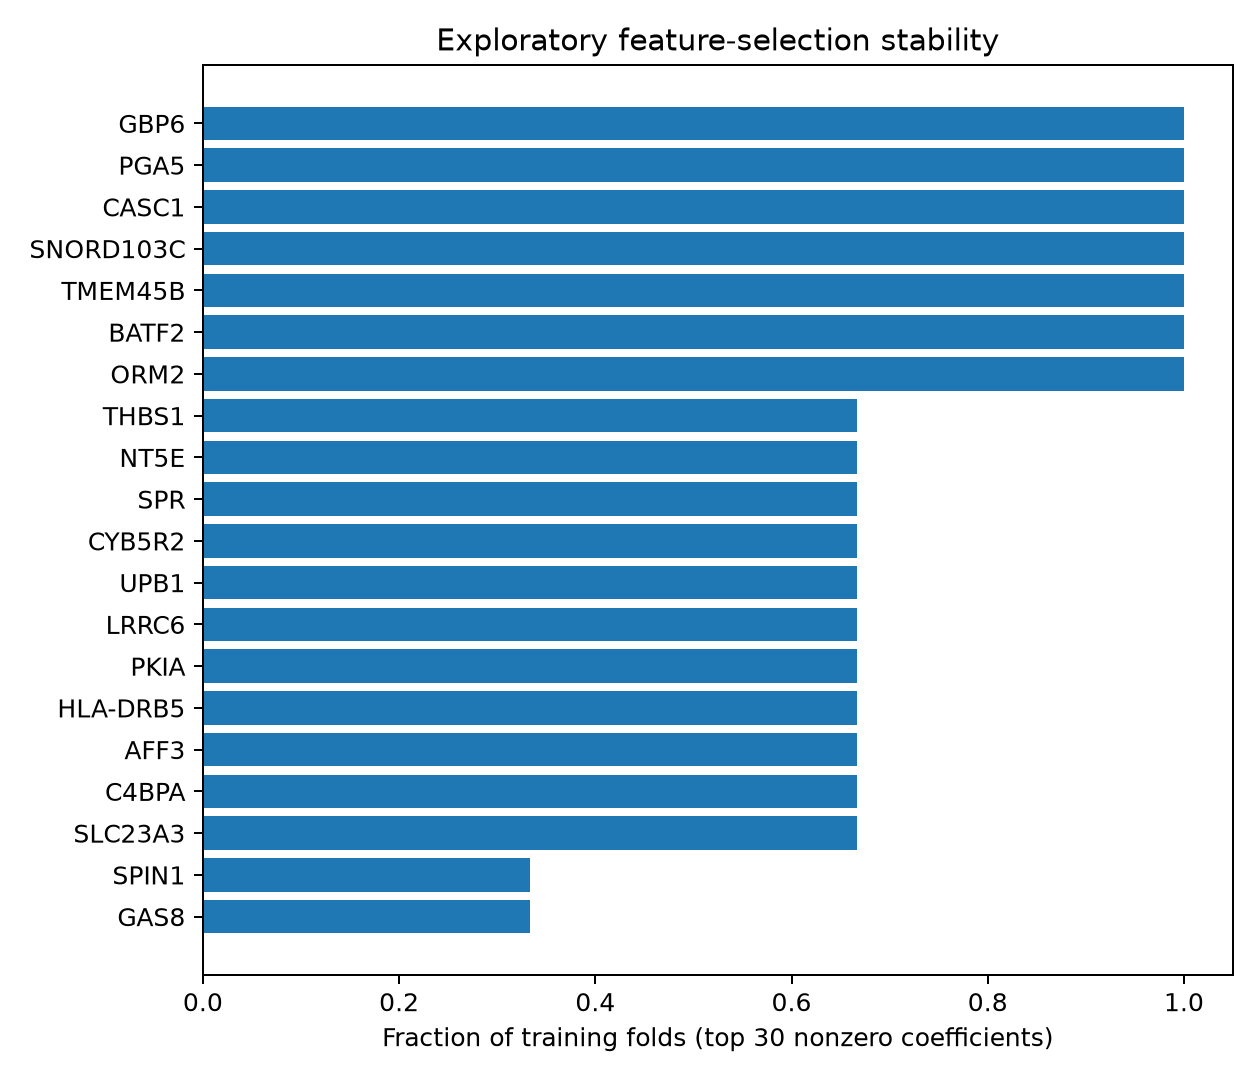

Values plotted in this chart, from the file beside it:
gene, selection_frequency, mean_abs_coefficient
GBP6, 1.0, 0.5616
PGA5, 1.0, 0.4534
CASC1, 1.0, 0.407
SNORD103C, 1.0, 0.3469
TMEM45B, 1.0, 0.2407
BATF2, 1.0, 0.2387
ORM2, 1.0, 0.2142
THBS1, 0.6667, 0.3091
NT5E, 0.6667, 0.3011
SPR, 0.6667, 0.2781
CYB5R2, 0.6667, 0.2772
UPB1, 0.6667, 0.2687
LRRC6, 0.6667, 0.2661
PKIA, 0.6667, 0.2427
HLA-DRB5, 0.6667, 0.2207
AFF3, 0.6667, 0.2105
C4BPA, 0.6667, 0.2013
SLC23A3, 0.6667, 0.1805
SPIN1, 0.3333, 0.4527
GAS8, 0.3333, 0.4304
EFHC2, 0.3333, 0.3527
P2RY14, 0.3333, 0.3235
RP1L1, 0.3333, 0.3223
ERV3-1, 0.3333, 0.3019
SIGLEC11, 0.3333, 0.2999
SPATA6, 0.3333, 0.2774
NCR1, 0.3333, 0.2762
GBP3, 0.3333, 0.2717
GPER1, 0.3333, 0.2634
CYP4F12, 0.3333, 0.2541
OLFM1, 0.3333, 0.2527
RAP1GAP, 0.3333, 0.2416
ACKR2, 0.3333, 0.2402
NECTIN2, 0.3333, 0.2394
DNAJC25, 0.3333, 0.2358
NTSR1, 0.3333, 0.2308
OLIG2, 0.3333, 0.2305
IL27, 0.3333, 0.2281
HP, 0.3333, 0.2265
GATA2, 0.3333, 0.224
ZNF135, 0.3333, 0.2224
PRUNE2, 0.3333, 0.2221
CASP5, 0.3333, 0.2215
BBS4, 0.3333, 0.2187
CRISP2, 0.3333, 0.2184
NOTCH4, 0.3333, 0.2163
FAM3B, 0.3333, 0.2162
KREMEN1, 0.3333, 0.2141
GLDC, 0.3333, 0.2139
KCNA3, 0.3333, 0.213
HMMR, 0.3333, 0.2127
TMEM241, 0.3333, 0.2109
ACKR1, 0.3333, 0.2107
RNASE3, 0.3333, 0.2096
ANKRD34B, 0.3333, 0.2085
FAM124B, 0.3333, 0.2045
MPP7, 0.3333, 0.1997
USMG5, 0.3333, 0.1992
CENPC, 0.3333, 0.1957
CDR2L, 0.3333, 0.1943
... 5 more rows
